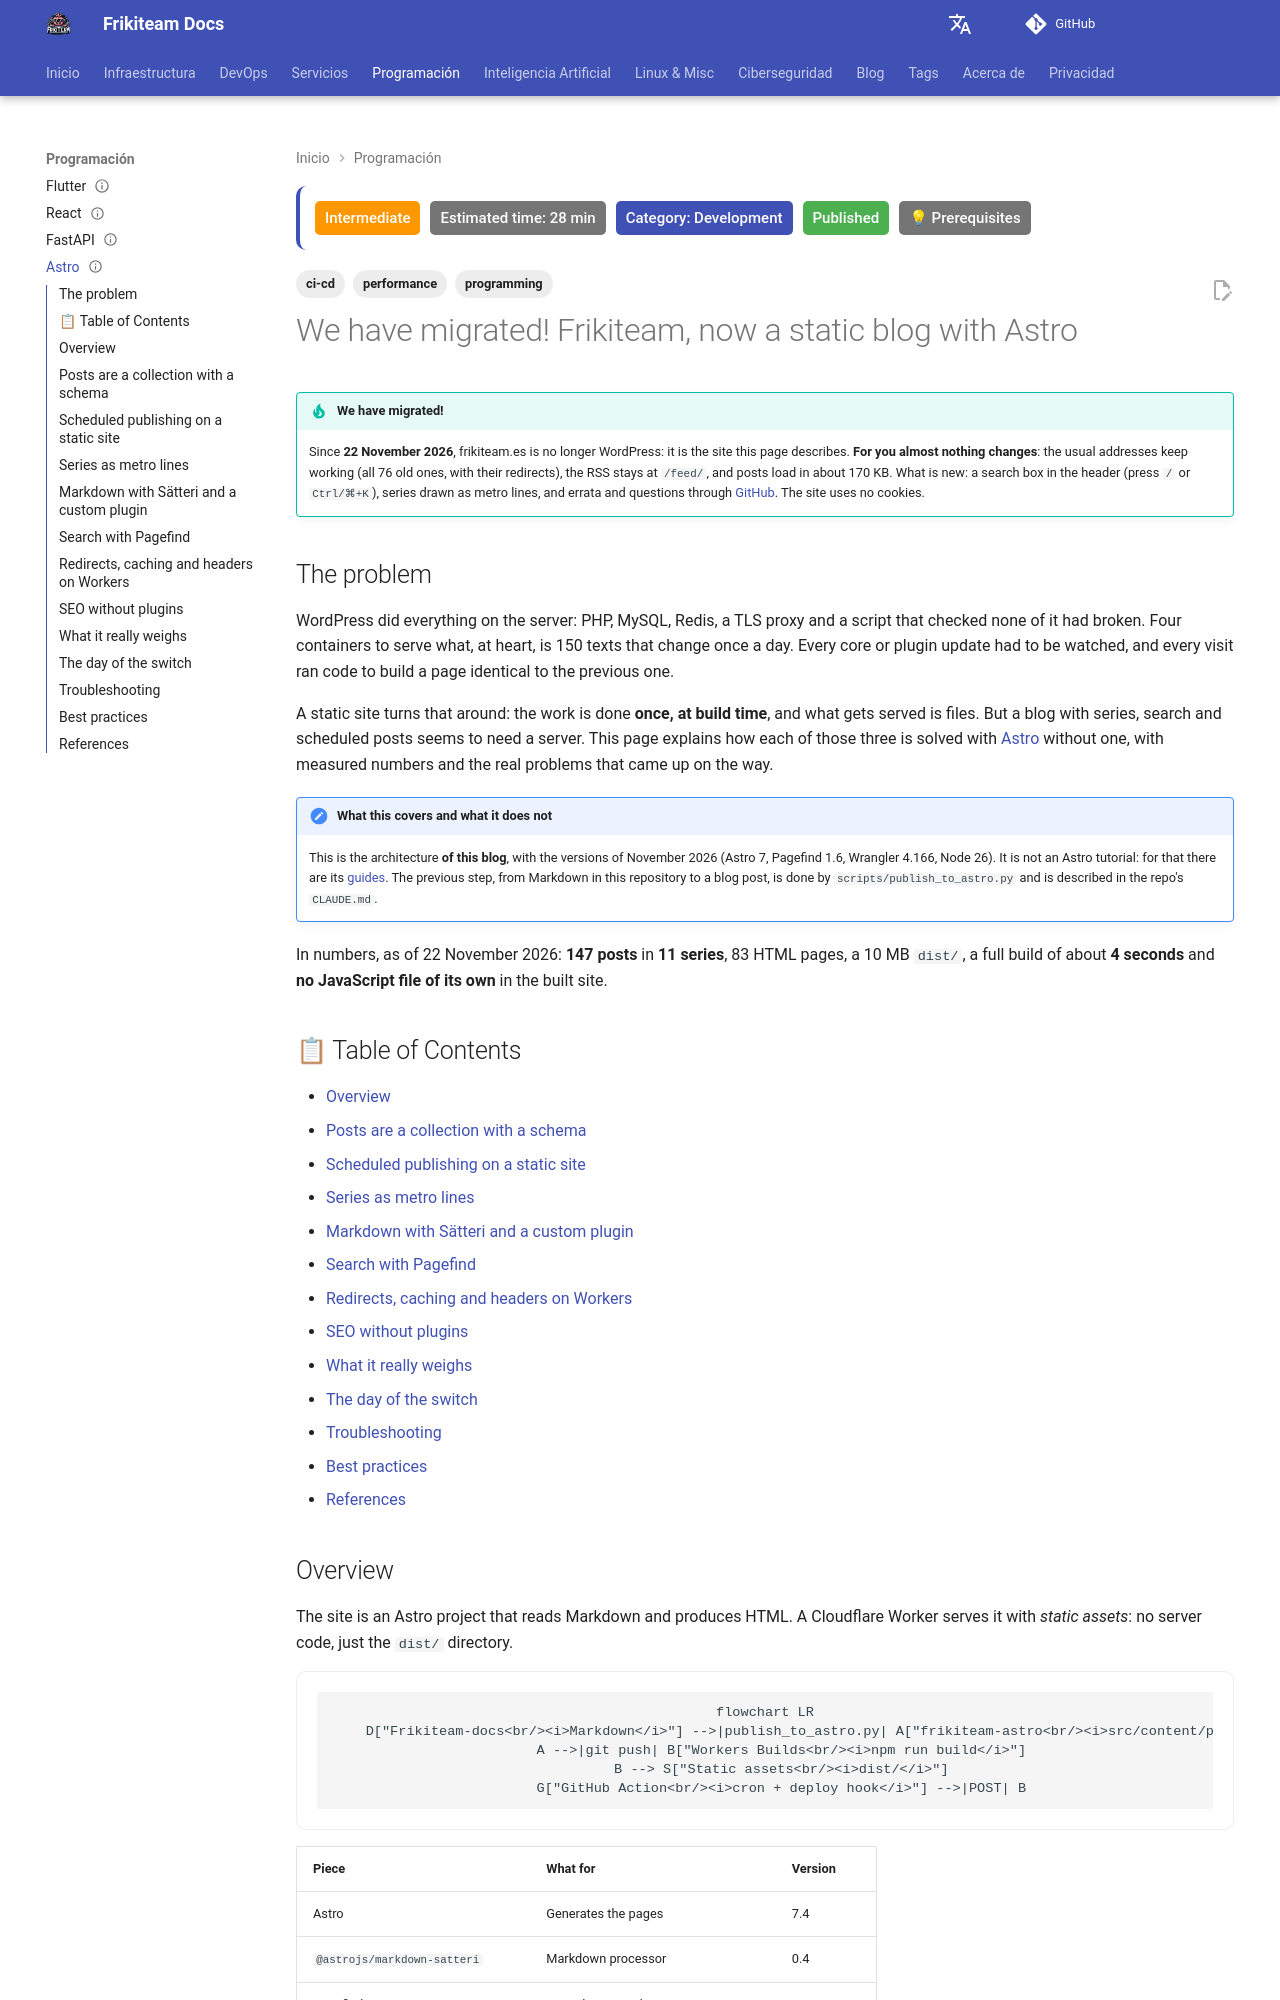

repository: rasty94/Frikiteam-docs · page: en/doc/programming/astro/index.html · generator: mkdocs

---
title: "We have migrated! Frikiteam, now a static blog with Astro"
description: "Frikiteam has left WordPress: since 22 November 2026 it is a static site built with Astro 7 on Cloudflare Workers. What changes for you, how it is built (series, search, scheduled publishing) and what happened on the day of the switch."
keywords: "astro, satteri, pagefind, cloudflare workers, static assets, scheduled publishing, github actions, _redirects, json-ld, sitemap"
tags: ['programming', 'ci-cd', 'performance']
updated: 2026-11-22
difficulty: intermediate
estimated_time: 28 min
category: Development
status: published
last_reviewed: 2026-11-22
prerequisites:
  - "Node.js and npm"
  - "Basic Markdown and HTML"
  - "Basic Git and GitHub Actions"
reviewers: ["@rasty94"]
contributors: ["@rasty94"]
---

# We have migrated! Frikiteam, now a static blog with Astro

!!! tip "We have migrated!"
    Since **22 November 2026**, frikiteam.es is no longer WordPress: it is the site this page describes. **For you almost nothing changes**: the usual addresses keep working (all 76 old ones, with their redirects), the RSS stays at `/feed/`, and posts load in about 170 KB. What is new: a search box in the header (press `/` or `Ctrl/⌘+K`), series drawn as metro lines, and errata and questions through [GitHub](https://github.com/rasty94/Frikiteam-docs/issues/new/choose). The site uses no cookies.

## The problem

WordPress did everything on the server: PHP, MySQL, Redis, a TLS proxy and a script that checked none of it had broken. Four containers to serve what, at heart, is 150 texts that change once a day. Every core or plugin update had to be watched, and every visit ran code to build a page identical to the previous one.

A static site turns that around: the work is done **once, at build time**, and what gets served is files. But a blog with series, search and scheduled posts seems to need a server. This page explains how each of those three is solved with [Astro](https://astro.build) without one, with measured numbers and the real problems that came up on the way.

!!! note "What this covers and what it does not"
    This is the architecture **of this blog**, with the versions of November 2026 (Astro 7, Pagefind 1.6, Wrangler 4.166, Node 26). It is not an Astro tutorial: for that there are its [guides](https://docs.astro.build/en/guides/content-collections/). The previous step, from Markdown in this repository to a blog post, is done by `scripts/publish_to_astro.py` and is described in the repo's `CLAUDE.md`.

In numbers, as of 22 November 2026: **147 posts** in **11 series**, 83 HTML pages, a 10 MB `dist/`, a full build of about **4 seconds** and **no JavaScript file of its own** in the built site.

## 📋 Table of Contents

- [Overview](#overview)
- [Posts are a collection with a schema](#posts-are-a-collection-with-a-schema)
- [Scheduled publishing on a static site](#scheduled-publishing-on-a-static-site)
- [Series as metro lines](#series-as-metro-lines)
- [Markdown with Sätteri and a custom plugin](#markdown-with-satteri-and-a-custom-plugin)
- [Search with Pagefind](#search-with-pagefind)
- [Redirects, caching and headers on Workers](#redirects-caching-and-headers-on-workers)
- [SEO without plugins](#seo-without-plugins)
- [What it really weighs](#what-it-really-weighs)
- [The day of the switch](#the-day-of-the-switch)
- [Troubleshooting](#troubleshooting)
- [Best practices](#best-practices)
- [References](#references)
